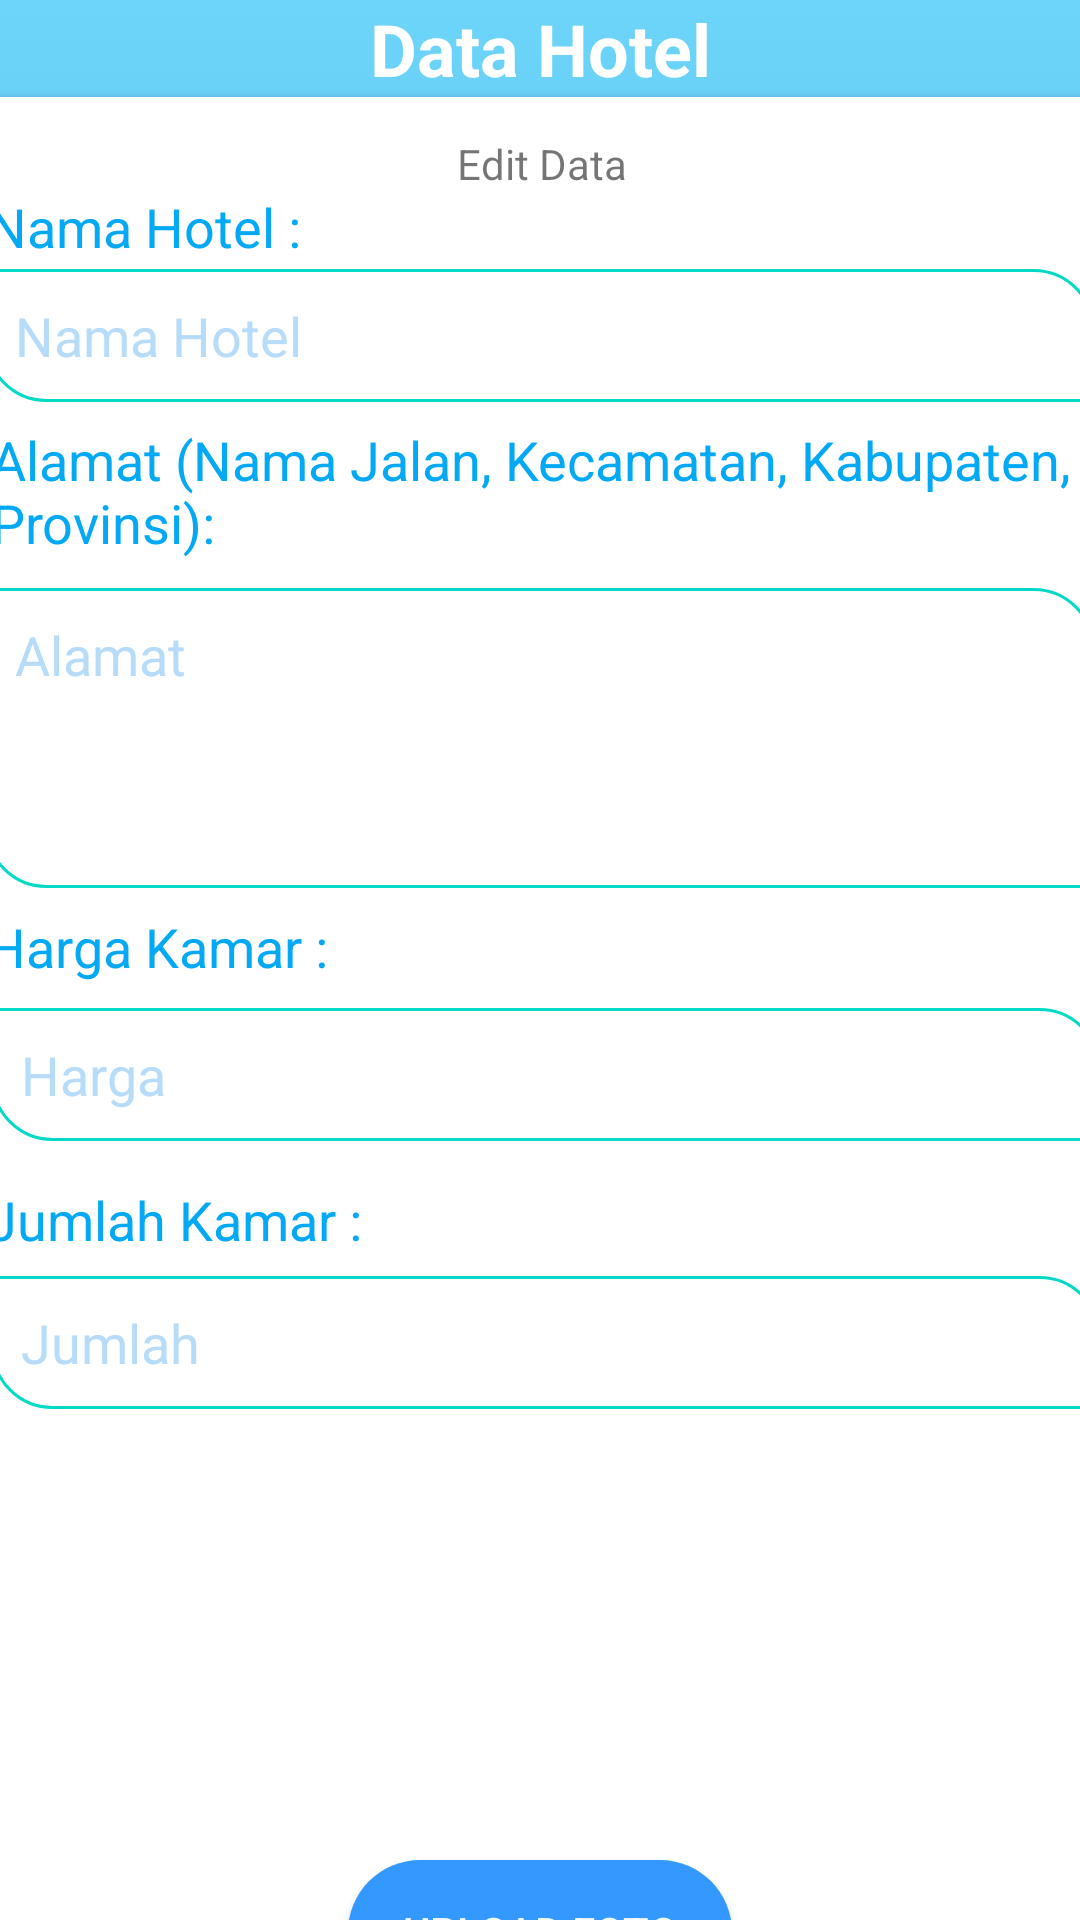

Here is an Android app screen rendered from its layout file. Give the layout XML and the strings, colors and styles it references.
<!-- AndroidManifest.xml: application theme AppTheme.NoActionBar -->
<!-- res/layout/activity_edit_hotel.xml -->
<?xml version="1.0" encoding="utf-8"?>
<androidx.constraintlayout.widget.ConstraintLayout xmlns:android="http://schemas.android.com/apk/res/android"
    xmlns:app="http://schemas.android.com/apk/res-auto"
    xmlns:tools="http://schemas.android.com/tools"
    android:layout_width="match_parent"
    android:layout_height="match_parent"

    android:animateLayoutChanges="false"
    android:animationCache="false"
    android:background="@drawable/bg_item"
    tools:context=".CreateHotel">

    <TextView
        android:id="@+id/textView3"
        android:layout_width="wrap_content"
        android:layout_height="wrap_content"
        android:text="Data Hotel"
        android:textColor="#FFFFFF"
        android:textSize="24sp"
        android:textStyle="bold"
        app:layout_constraintBottom_toBottomOf="parent"
        app:layout_constraintEnd_toEndOf="parent"
        app:layout_constraintStart_toStartOf="parent"
        app:layout_constraintTop_toTopOf="parent"
        app:layout_constraintVertical_bias="0.0" />

    <androidx.cardview.widget.CardView
        android:id="@+id/cardView2"
        android:layout_width="393dp"
        android:layout_height="650dp"
        app:layout_constraintBottom_toBottomOf="parent"
        app:layout_constraintEnd_toEndOf="parent"
        app:layout_constraintStart_toStartOf="parent"
        app:layout_constraintTop_toBottomOf="@+id/textView3"
        app:layout_constraintVertical_bias="0.0">

        <androidx.constraintlayout.widget.ConstraintLayout
            android:layout_width="393dp"
            android:layout_height="match_parent">

            <TextView
                android:id="@+id/textView4"
                android:layout_width="wrap_content"
                android:layout_height="wrap_content"
                android:text="Edit Data"
                app:layout_constraintBottom_toBottomOf="parent"
                app:layout_constraintEnd_toEndOf="parent"
                app:layout_constraintStart_toStartOf="parent"
                app:layout_constraintTop_toTopOf="parent"
                app:layout_constraintVertical_bias="0.01999998" />

            <EditText
                android:id="@+id/nama_htl"
                android:layout_width="370dp"
                android:layout_height="wrap_content"

                android:ems="10"
                android:hint="Nama Hotel"
                android:inputType="textPersonName"
                android:padding="10dp"
                android:background="@drawable/et_bg"
                android:textColor="#2196F3"
                android:textColorHint="#B7DCFA"
                app:layout_constraintBottom_toBottomOf="parent"
                app:layout_constraintEnd_toEndOf="parent"
                app:layout_constraintHorizontal_bias="0.478"
                app:layout_constraintStart_toStartOf="parent"
                app:layout_constraintTop_toBottomOf="@+id/textView4"
                app:layout_constraintVertical_bias="0.045" />

            <TextView
                android:id="@+id/textView5"
                android:layout_width="wrap_content"
                android:layout_height="wrap_content"
                android:text="Nama Hotel :"
                android:textColor="#03A9F4"
                android:textSize="18sp"
                app:layout_constraintBottom_toTopOf="@+id/nama_htl"
                app:layout_constraintEnd_toEndOf="parent"
                app:layout_constraintHorizontal_bias="0.041"
                app:layout_constraintStart_toStartOf="parent"
                app:layout_constraintTop_toTopOf="parent"
                app:layout_constraintVertical_bias="0.941" />

            <TextView
                android:id="@+id/textView11"
                android:layout_width="wrap_content"
                android:layout_height="wrap_content"
                android:text="Harga Kamar :"
                android:textColor="#03A9F4"
                android:textSize="18sp"
                app:layout_constraintBottom_toTopOf="@+id/harga_htl"
                app:layout_constraintEnd_toEndOf="parent"
                app:layout_constraintHorizontal_bias="0.042"
                app:layout_constraintStart_toStartOf="parent"
                app:layout_constraintTop_toBottomOf="@+id/alamat_htl"
                app:layout_constraintVertical_bias="0.466" />

            <EditText
                android:id="@+id/harga_htl"
                android:layout_width="370dp"
                android:layout_height="wrap_content"
                android:ems="10"
                android:hint="Harga"
                android:inputType="number"
                android:padding="10dp"
                android:background="@drawable/et_bg"
                android:textColor="#2196F3"
                android:textColorHint="#B7DCFA"
                android:selectAllOnFocus="false"
                android:singleLine="false"
                app:layout_constraintBottom_toBottomOf="parent"
                app:layout_constraintEnd_toEndOf="parent"
                app:layout_constraintHorizontal_bias="0.565"
                app:layout_constraintStart_toStartOf="parent"
                app:layout_constraintTop_toBottomOf="@+id/alamat_htl"
                app:layout_constraintVertical_bias="0.117" />

            <TextView
                android:id="@+id/textView12"
                android:layout_width="wrap_content"
                android:layout_height="wrap_content"
                android:text="Jumlah Kamar :"
                android:textColor="#03A9F4"
                android:textSize="18sp"
                app:layout_constraintBottom_toBottomOf="parent"
                app:layout_constraintEnd_toEndOf="parent"
                app:layout_constraintHorizontal_bias="0.044"
                app:layout_constraintStart_toStartOf="parent"
                app:layout_constraintTop_toBottomOf="@+id/harga_htl"
                app:layout_constraintVertical_bias="0.051" />

            <EditText
                android:id="@+id/jmlh_htl"
                android:layout_width="370dp"
                android:layout_height="wrap_content"
                android:ems="10"
                android:hint="Jumlah"
                android:inputType="number"
                android:padding="10dp"
                android:background="@drawable/et_bg"
                android:textColor="#2196F3"
                android:textColorHint="#B7DCFA"
                app:layout_constraintBottom_toBottomOf="parent"
                app:layout_constraintEnd_toEndOf="parent"
                app:layout_constraintHorizontal_bias="0.565"
                app:layout_constraintStart_toStartOf="parent"
                app:layout_constraintTop_toBottomOf="@+id/textView12"
                app:layout_constraintVertical_bias="0.031" />

            <EditText
                android:id="@+id/alamat_htl"
                android:layout_width="370dp"
                android:layout_height="100dp"
                android:ems="10"
                android:gravity="start|top"
                android:hint="Alamat"
                android:inputType="textMultiLine"
                android:padding="10dp"
                android:background="@drawable/et_bg"
                android:textColor="#2196F3"
                android:textColorHint="#B7DCFA"
                app:layout_constraintBottom_toBottomOf="parent"
                app:layout_constraintEnd_toEndOf="parent"
                app:layout_constraintHorizontal_bias="0.478"
                app:layout_constraintStart_toStartOf="parent"
                app:layout_constraintTop_toBottomOf="@+id/nama_htl"
                app:layout_constraintVertical_bias="0.138" />

            <TextView
                android:id="@+id/textView6"
                android:layout_width="370dp"
                android:layout_height="wrap_content"
                android:text="Alamat (Nama Jalan, Kecamatan, Kabupaten, Provinsi):"
                android:textColor="#03A9F4"
                android:textSize="18sp"
                app:layout_constraintBottom_toTopOf="@+id/alamat_htl"
                app:layout_constraintEnd_toEndOf="parent"
                app:layout_constraintHorizontal_bias="0.565"
                app:layout_constraintStart_toStartOf="parent"
                app:layout_constraintTop_toBottomOf="@+id/nama_htl"
                app:layout_constraintVertical_bias="0.411" />

            <Button
                android:id="@+id/up_btn"
                android:layout_width="128dp"
                android:layout_height="wrap_content"
                android:background="@drawable/round_bg"
                android:text="Upload Foto"
                android:textColor="#FAF9F9"
                app:layout_constraintBottom_toBottomOf="parent"
                app:layout_constraintEnd_toEndOf="parent"
                app:layout_constraintHorizontal_bias="0.498"
                app:layout_constraintStart_toStartOf="parent"
                app:layout_constraintTop_toBottomOf="@+id/img_htl"
                app:layout_constraintVertical_bias="0.466" />

            <ImageView
                android:id="@+id/img_htl"
                android:layout_width="0dp"
                android:layout_height="120dp"
                app:layout_constraintBottom_toBottomOf="parent"
                app:layout_constraintEnd_toEndOf="parent"
                app:layout_constraintHorizontal_bias="0.0"
                app:layout_constraintStart_toStartOf="parent"
                app:layout_constraintTop_toBottomOf="@+id/jmlh_htl"
                app:layout_constraintVertical_bias="0.195"
                app:srcCompat="@mipmap/ic_launcher" />
        </androidx.constraintlayout.widget.ConstraintLayout>
    </androidx.cardview.widget.CardView>

    <Button
        android:id="@+id/simpan_btn"
        android:layout_width="wrap_content"
        android:layout_height="wrap_content"
        android:text="Simpan"
        android:background="@drawable/round_bg_white2"
        android:textColor="#03A9F4"
        app:layout_constraintBottom_toBottomOf="parent"
        app:layout_constraintEnd_toEndOf="parent"
        app:layout_constraintHorizontal_bias="0.72"
        app:layout_constraintStart_toStartOf="parent"
        app:layout_constraintTop_toBottomOf="@+id/cardView2" />

    <Button
        android:id="@+id/delete_btn"
        android:layout_width="wrap_content"
        android:layout_height="wrap_content"
        android:text="Hapus"
        android:background="@drawable/round_bg_white2"
        android:textColor="#03A9F4"
        app:layout_constraintBottom_toBottomOf="parent"
        app:layout_constraintEnd_toStartOf="@+id/simpan_btn"
        app:layout_constraintHorizontal_bias="0.7"
        app:layout_constraintStart_toStartOf="parent"
        app:layout_constraintTop_toBottomOf="@+id/cardView2" />

</androidx.constraintlayout.widget.ConstraintLayout>
<!-- resources referenced by this layout -->
<resources>
  <!-- drawable bg_item (drawable-v24) -->
  <?xml version="1.0" encoding="utf-8"?>
  <selector xmlns:android="http://schemas.android.com/apk/res/android">
  <item>
      <shape>
          <gradient
              android:angle="90"
              android:startColor="#2980B9"
              android:endColor="#6DD5FA"
  
              android:type="linear"/>
      </shape>
  </item>
  </selector>
  <!-- drawable et_bg (drawable-v24) -->
  <shape xmlns:android="http://schemas.android.com/apk/res/android"
  
      android:shape="rectangle">
      <corners
          android:bottomLeftRadius="20dp"
          android:bottomRightRadius="0dp"
          android:topLeftRadius="0dp"
          android:topRightRadius="20dp" />
      <stroke
          android:width="1dp"
          android:color="@color/colorAccent"
          />
  
  </shape>
  <!-- drawable round_bg (drawable-v24) -->
  <?xml version="1.0" encoding="utf-8"?>
  <selector xmlns:android="http://schemas.android.com/apk/res/android">
  <item
      android:state_pressed="true">
      <shape android:shape="rectangle">
          <solid android:color="#ffcc00" />
  
          <corners android:radius="50dp" />
      </shape>
  </item>
      <item
          android:state_enabled="false">
          <shape android:shape="rectangle">
              <solid android:color="#CFCCCC" />
              <corners android:radius="50dp" />
          </shape>
      </item>
  <item>
      <shape xmlns:android="http://schemas.android.com/apk/res/android"
          android:shape="rectangle"
          android:padding="10dp">
          <solid android:color="#3399FF"/>
          <corners
              android:bottomRightRadius="50dp"
              android:bottomLeftRadius="50dp"
              android:topLeftRadius="50dp"
              android:topRightRadius="50dp"/>
      </shape>
  </item>
  </selector>
  <style name="AppTheme.NoActionBar">
          <item name="windowActionBar">false</item>
          <item name="windowNoTitle">true</item>
  
      </style>
  <!-- not gathered from this repository: default colours our renderer supplied (Android Studio template values) -->
  <color name="colorAccent">#FF03DAC5</color>
</resources>
